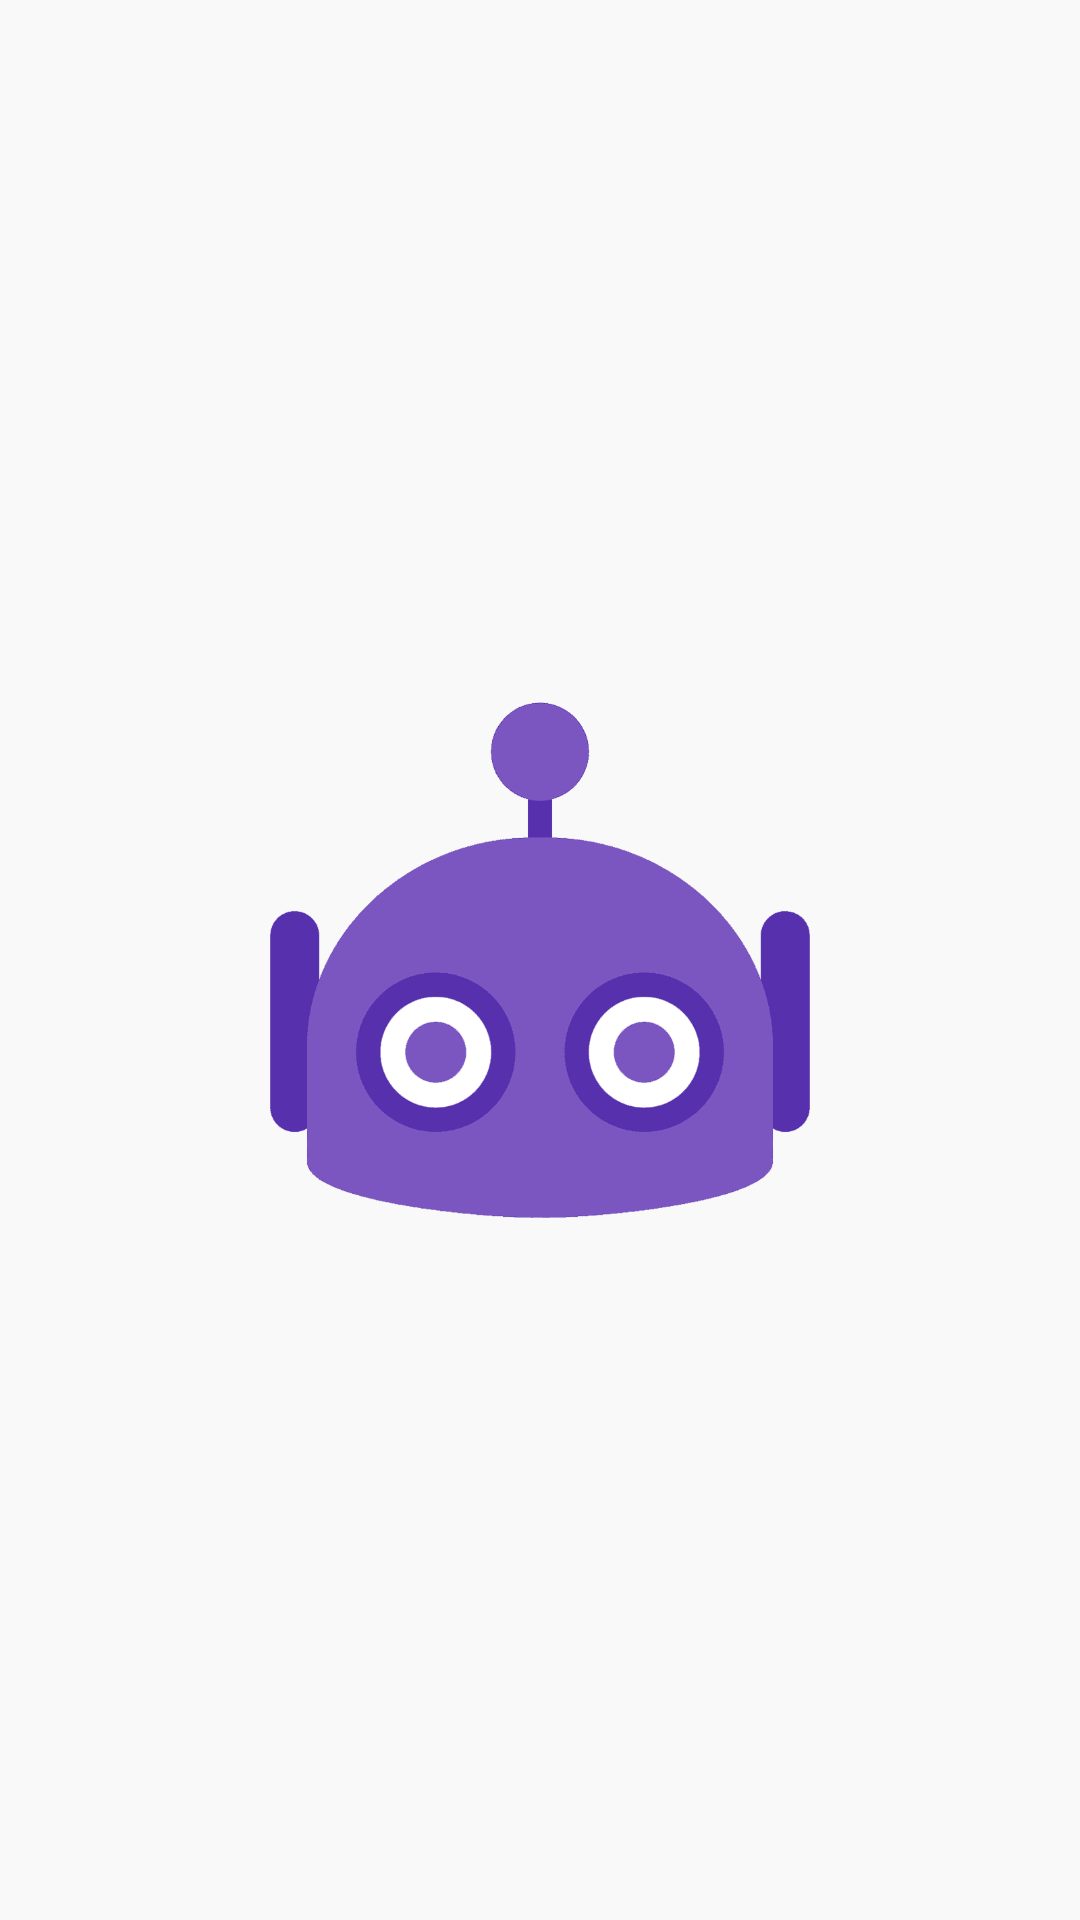

The Android layout XML behind this screen, and the referenced resources:
<!-- AndroidManifest.xml: application theme Theme.MobinaExplorer -->
<!-- res/layout/main.xml -->
<?xml version="1.0" encoding="utf-8"?>
<androidx.constraintlayout.widget.ConstraintLayout xmlns:android="http://schemas.android.com/apk/res/android"
    xmlns:app="http://schemas.android.com/apk/res-auto"
    xmlns:tools="http://schemas.android.com/tools"
    android:layout_width="match_parent"
    android:layout_height="match_parent"
    android:background="@drawable/button_1"
    tools:context=".Panel">

    <ImageView
        android:id="@+id/explore"
        android:layout_width="0dp"
        android:layout_height="0dp"
        android:contentDescription="@string/app_name"
        android:src="@drawable/robot"
        app:layout_constraintBottom_toBottomOf="parent"
        app:layout_constraintHeight_percent="0.5"
        app:layout_constraintLeft_toLeftOf="parent"
        app:layout_constraintRight_toRightOf="parent"
        app:layout_constraintTop_toTopOf="parent"
        app:layout_constraintWidth_percent="0.5" />

    

    

    <ImageView
        android:id="@+id/fd"
        android:layout_width="match_parent"
        android:layout_height="wrap_content"
        android:adjustViewBounds="true"
        app:layout_constraintBottom_toBottomOf="parent"
        app:layout_constraintTop_toTopOf="parent" />

    <androidx.constraintlayout.widget.ConstraintLayout
        android:id="@+id/detection"
        android:layout_width="0dp"
        android:layout_height="0dp"
        app:layout_constraintBottom_toBottomOf="@id/fd"
        app:layout_constraintLeft_toLeftOf="@id/fd"
        app:layout_constraintRight_toRightOf="@id/fd"
        app:layout_constraintTop_toTopOf="@id/fd" />

    <TextView
        android:id="@+id/status"
        android:layout_width="0dp"
        android:layout_height="wrap_content"
        android:textAlignment="center"
        android:textColor="@color/CPO"
        android:textIsSelectable="true"
        android:textSize="13sp"
        app:layout_constraintBottom_toTopOf="@id/bytes"
        app:layout_constraintLeft_toLeftOf="parent"
        app:layout_constraintRight_toRightOf="parent"
        app:layout_constraintTop_toBottomOf="@id/explore"
        app:layout_constraintWidth_percent="0.85" />

    <TextView
        android:id="@+id/bytes"
        android:layout_width="match_parent"
        android:layout_height="wrap_content"
        android:layout_margin="25dp"
        android:textColor="@color/CPO"
        android:textIsSelectable="true"
        android:textSize="13sp"
        app:layout_constraintBottom_toBottomOf="parent"
        app:layout_constraintEnd_toEndOf="parent"
        app:layout_constraintHorizontal_bias="0"
        app:layout_constraintStart_toStartOf="parent" />
</androidx.constraintlayout.widget.ConstraintLayout>
<!-- resources referenced by this layout -->
<resources>
  <color name="CPO">#507B56C0</color>
  <!-- drawable robot: png bitmap (drawable, 73861 bytes) -->
  <string name="app_name">Mobina Explorer</string>
  <style name="Theme.MobinaExplorer" parent="Theme.Material3.DayNight.NoActionBar">
          <item name="colorPrimary">@color/CP</item>
          <item name="colorPrimaryVariant">@color/CPV</item>
          <item name="colorOnPrimary">@color/CPO</item>
          <item name="colorSecondary">@color/CS</item>
          <item name="colorSecondaryVariant">@color/CSV</item>
          <item name="colorOnSecondary">@color/CSO</item>
          <item name="android:statusBarColor">?attr/colorSecondary</item>
          <item name="android:windowBackground">?attr/colorSecondary</item>
          <item name="android:navigationBarColor">?attr/colorSecondary</item>
          <item name="android:windowLightStatusBar">?attr/isLightTheme</item>
          <item name="android:windowLightNavigationBar">?attr/isLightTheme</item>
          <item name="android:colorControlNormal">?attr/colorPrimaryVariant</item>
          <item name="android:colorControlActivated">?attr/colorPrimaryVariant</item>
      </style>
  <color name="CP">#7B56C0</color>
  <color name="CPV">#5731ad</color>
  <color name="CS">#F9F9F9</color>
  <color name="CSV">#FFF</color>
  <color name="CSO">#50F9F9F9</color>
</resources>
